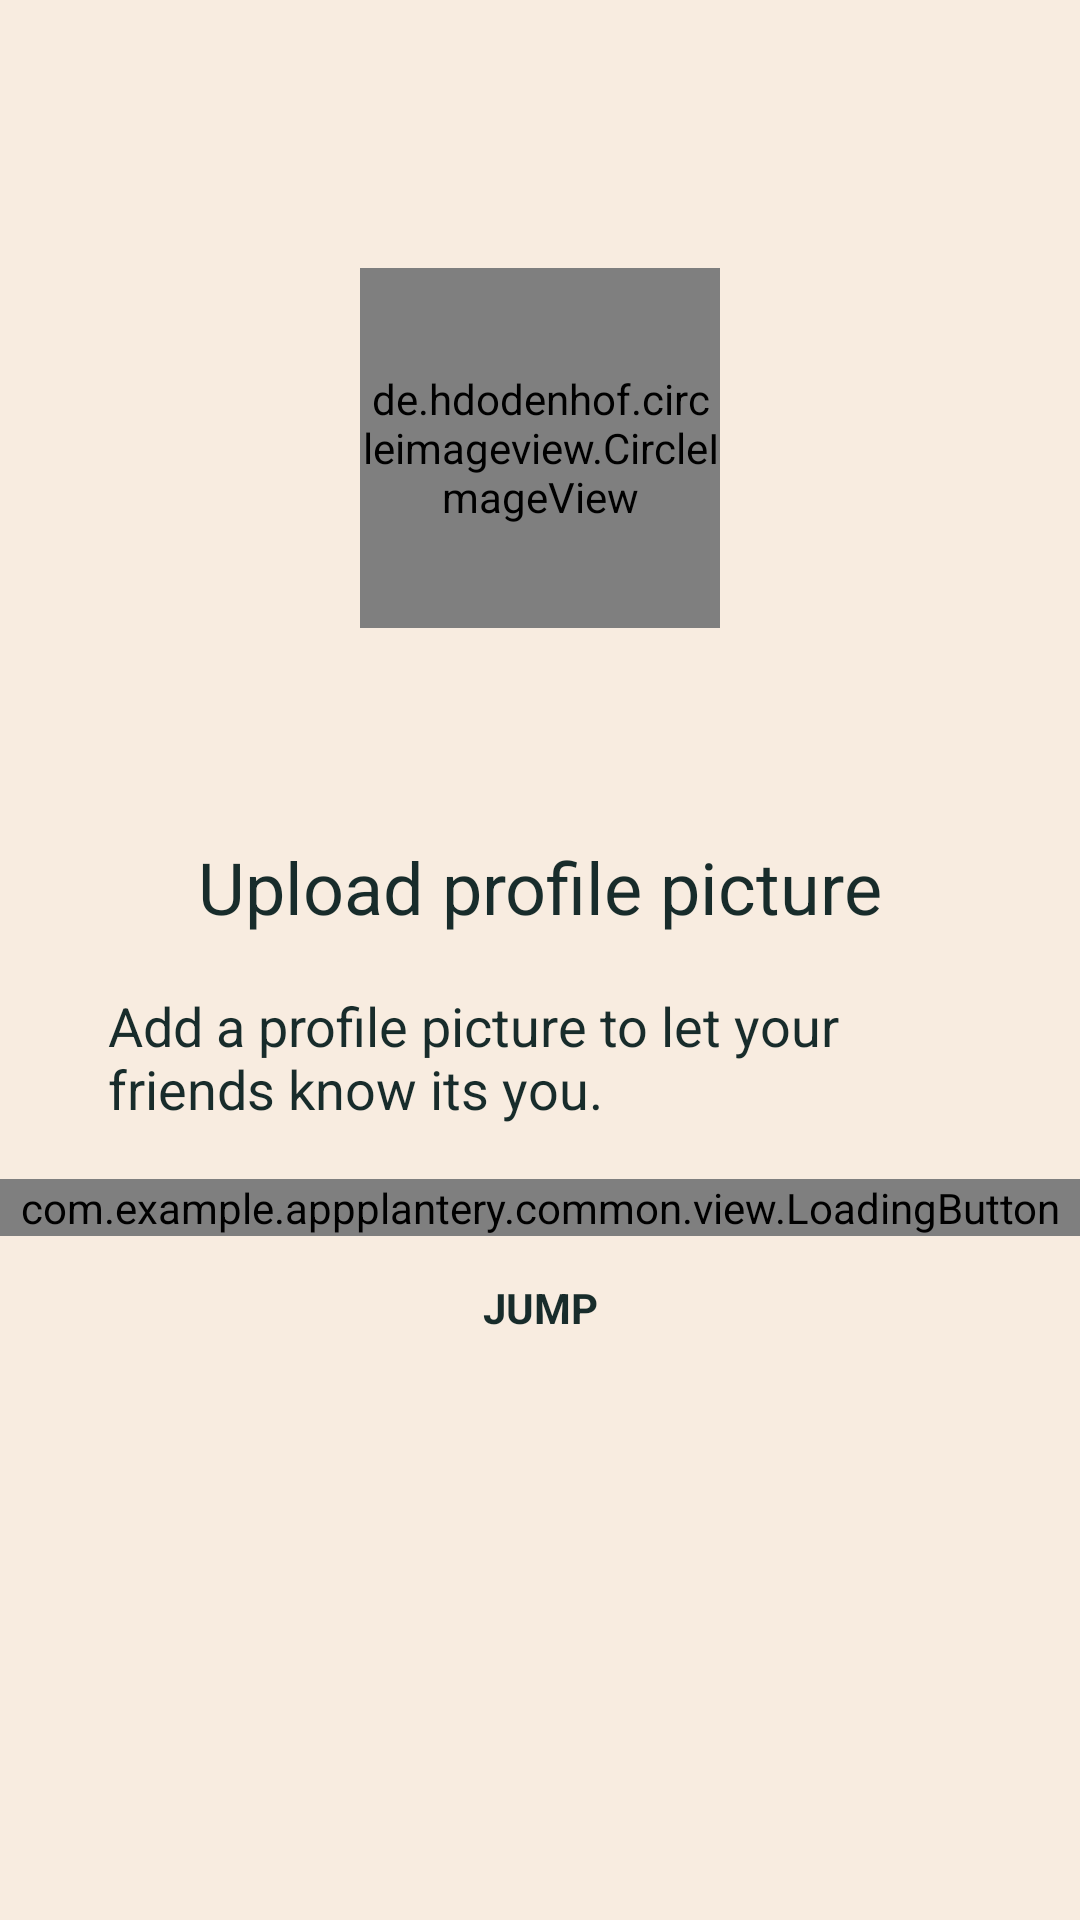

The Android layout XML behind this screen, and the referenced resources:
<!-- AndroidManifest.xml: application theme Theme.AppPlantery -->
<!-- res/layout/fragment_register_photo.xml -->
<?xml version="1.0" encoding="utf-8"?>
<androidx.constraintlayout.widget.ConstraintLayout xmlns:android="http://schemas.android.com/apk/res/android"
    xmlns:app="http://schemas.android.com/apk/res-auto"
    xmlns:tools="http://schemas.android.com/tools"
    android:layout_width="match_parent"
    android:layout_height="match_parent"
    android:background="@color/beige_light">

    <ScrollView
        android:layout_width="match_parent"
        android:layout_height="wrap_content"
        app:layout_constraintBottom_toBottomOf="parent"
        app:layout_constraintEnd_toEndOf="parent"
        app:layout_constraintStart_toStartOf="parent"
        app:layout_constraintTop_toTopOf="parent"
        app:layout_constraintVertical_bias="0.4">

        <LinearLayout
            android:layout_width="match_parent"
            android:layout_height="wrap_content"
            android:orientation="vertical"
            android:paddingBottom="70dp">

            <de.hdodenhof.circleimageview.CircleImageView
                android:id="@+id/register_img_profile"
                android:src="@drawable/ic_insta_profile_thin"
                app:civ_circle_background_color="@color/green_darker"
                app:civ_border_color="@color/white"
                app:civ_border_width="1dp"
                android:layout_gravity="center_horizontal"
                android:layout_marginTop="16dp"
                android:layout_marginBottom="70dp"
                android:layout_width="120dp"
                android:layout_height="120dp"/>

            <TextView
                style="@style/Theme.AppPlantery.TextViewBaseBlueDarker"
                android:layout_marginBottom="18dp"
                android:text="@string/photo_register_title" />

            <TextView
                style="@style/Theme.AppPlantery.TextViewBaseBlueDarker"
                android:layout_gravity="center_horizontal"
                android:layout_marginBottom="18dp"
                android:text="@string/photo_register_subtitle"
                android:textSize="18sp" />

            <com.example.appplantery.common.view.LoadingButton
                android:id="@+id/register_btn_next"
                android:layout_width="match_parent"
                android:layout_height="wrap_content"
                app:text="@string/add_photo" />

            <Button
                android:id="@+id/register_btn_jump"
                style="@style/Theme.AppPlantery.Link"
                android:text="@string/jump" />

        </LinearLayout>

    </ScrollView>

</androidx.constraintlayout.widget.ConstraintLayout>
<!-- resources referenced by this layout -->
<resources>
  <color name="beige_light">#F8ECE0</color>
  <color name="green_darker">#3C5948</color>
  <color name="white">#FFFFFFFF</color>
  <string name="add_photo">Upload a photo</string>
  <string name="jump"><b>Jump</b></string>
  <string name="photo_register_subtitle">Add a profile picture to let your friends know its you.</string>
  <string name="photo_register_title">Upload profile picture</string>
  <style name="Theme.AppPlantery.Link" parent="Widget.AppCompat.Button.Borderless">
          <item name="android:layout_width">match_parent</item>
          <item name="android:layout_height">wrap_content</item>
          <item name="android:textColor">@color/blue_darker</item>
      </style>
  <style name="Theme.AppPlantery.TextViewBaseBlueDarker" parent="Theme.AppPlantery.FormContainder">
          <item name="android:textColor">@color/blue_darker</item>
          <item name="android:textSize">24sp</item>
          <item name="android:layout_gravity">center_horizontal</item>
          <item name="android:layout_width">wrap_content</item>
          <item name="android:layout_height">wrap_content</item>
      </style>
  <style name="Theme.AppPlantery" parent="Theme.MaterialComponents.Light.NoActionBar">
          
          <item name="fontFamily">@font/montaga</item>
          <item name="colorPrimary">@color/green_primary</item>
          <item name="colorPrimaryVariant">@color/green_darker</item>
          <item name="colorOnPrimary">@color/white</item>
          
          <item name="colorSecondary">@color/blue_darker</item>
          <item name="colorSecondaryVariant">@color/blue_darker</item>
          <item name="colorOnSecondary">@color/black</item>
          
          <item name="android:statusBarColor">@android:color/transparent</item>
          <item name="android:windowTranslucentStatus">false</item>
      </style>
  <color name="blue_darker">#182C2B</color>
  <style name="Theme.AppPlantery.FormContainder">
          <item name="android:layout_marginStart">36dp</item>
          <item name="android:layout_marginEnd">36dp</item>
      </style>
  <color name="green_primary">#577F67</color>
  <color name="black">#FF000000</color>
</resources>
